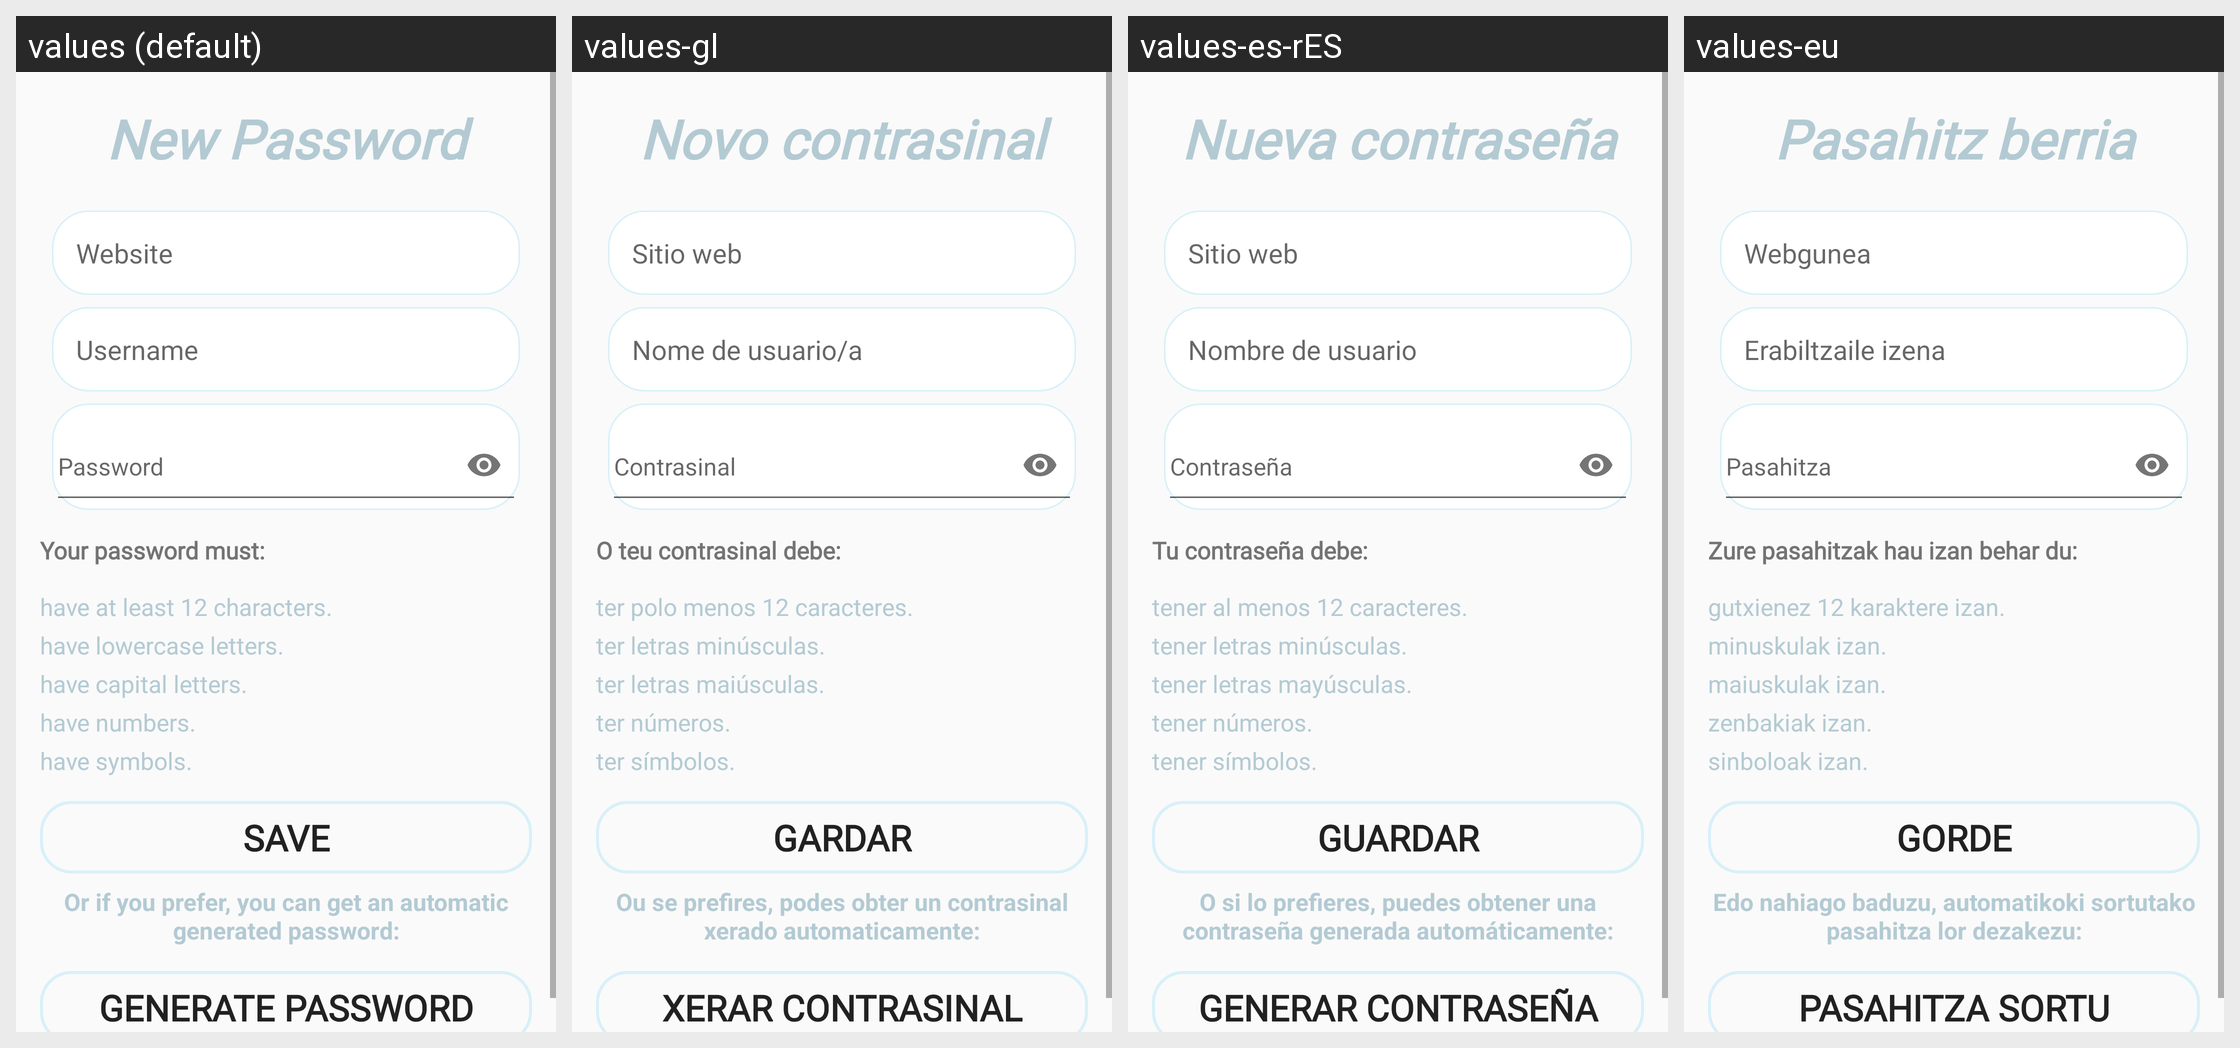

This grid shows one Android layout under several languages. Give, for every string resource on the screen, its name, the default text and each shown locale's text.
Android screen res/layout/fragment_create.xml rendered under 4 locales, left to right: values (default), values-gl, values-es-rES, values-eu. Device: Nexus 5 (rendered at 1080×1920; each locale shown at half size, 540×960, under a caption strip naming it); theme Theme.Splash.
Other locales in the repository, not shown: values-ca-rES, values-fr-rFR, values-it-rIT, values-pt-rPT.
Strings drawn on this screen, with the default value and each locale's value (text and hints the layout hard-codes, and strings that could not be matched under every locale, appear in the picture but are not listed):

new_password
  values: New Password
  values-gl: Novo contrasinal
  values-es-rES: Nueva contraseña
  values-eu: Pasahitz berria

website
  values: Website
  values-gl: Sitio web
  values-es-rES: Sitio web
  values-eu: Webgunea

username
  values: Username
  values-gl: Nome de usuario/a
  values-es-rES: Nombre de usuario
  values-eu: Erabiltzaile izena

password
  values: Password
  values-gl: Contrasinal
  values-es-rES: Contraseña
  values-eu: Pasahitza

your_password
  values: Your password must:
  values-gl: O teu contrasinal debe:
  values-es-rES: Tu contraseña debe:
  values-eu: Zure pasahitzak hau izan behar du:

have_lenght
  values: have at least 12 characters.
  values-gl: ter polo menos 12 caracteres.
  values-es-rES: tener al menos 12 caracteres.
  values-eu: gutxienez 12 karaktere izan.

lowercase_letters
  values: have lowercase letters.
  values-gl: ter letras minúsculas.
  values-es-rES: tener letras minúsculas.
  values-eu: minuskulak izan.

capital_letters
  values: have capital letters.
  values-gl: ter letras maiúsculas.
  values-es-rES: tener letras mayúsculas.
  values-eu: maiuskulak izan.

numbers
  values: have numbers.
  values-gl: ter números.
  values-es-rES: tener números.
  values-eu: zenbakiak izan.

symbols
  values: have symbols.
  values-gl: ter símbolos.
  values-es-rES: tener símbolos.
  values-eu: sinboloak izan.

save
  values: Save
  values-gl: Gardar
  values-es-rES: Guardar
  values-eu: Gorde

choice
  values: Or if you prefer, you can get an automatic generated password:
  values-gl: Ou se prefires, podes obter un contrasinal xerado automaticamente:
  values-es-rES: O si lo prefieres, puedes obtener una contraseña generada automáticamente:
  values-eu: Edo nahiago baduzu, automatikoki sortutako pasahitza lor dezakezu:

generate_password
  values: Generate Password
  values-gl: Xerar contrasinal
  values-es-rES: Generar contraseña
  values-eu: Pasahitza sortu
